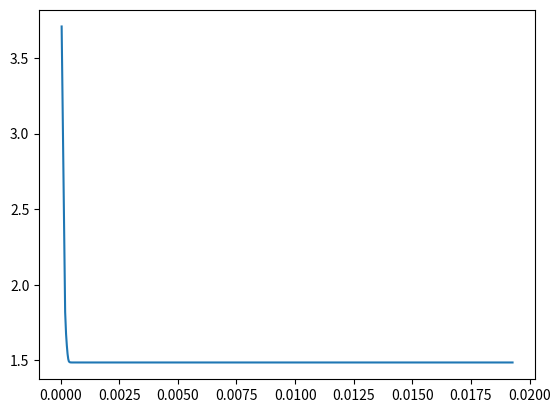
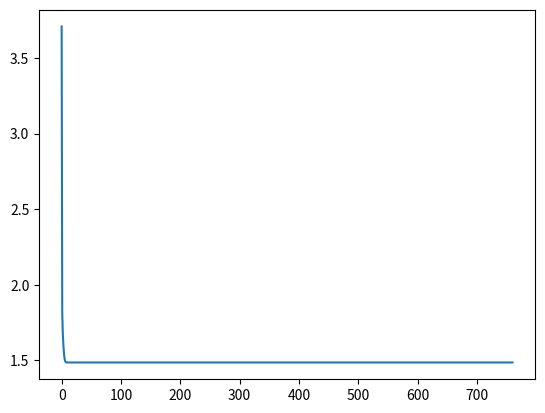

The script that saved these images, in order:
'''
HW 14-4: Example for majorization minimization method
'''
import numpy as np
import matplotlib.pyplot as plt
import time
from numpy.linalg import inv

class majMin:
    def __init__(self, A=None, b=None, lamda=1, x0=None, seed=114514, mu=0.5, eta=1e-5):
        np.random.seed(seed)
        self.A = A if A else np.random.randn(3, 3)
        self.b = b if b else np.random.randn(3)
        self.lamda = lamda
        self.x = x0 if x0 else np.random.randn(3)
        self.mu = mu
        self.fs = []
        self.ts = []
        self.eta2 = eta ** 2

    def f(self, x):
        q = self.A @ x - self.b
        return np.dot(q, q) / 2 + self.lamda * np.sum(np.abs(x))

    def df(self, x):
        w = self.A.transpose() @ (self.A @ x - self.b)
        for i in range(w.shape[0]):
            if x[i] == 0:
                if abs(w[i]) <= self.lamda:
                    w[i] = 0
                elif w[i] > self.lamda:
                    w[i] = w[i] - self.lamda
                elif w[i] < -self.lamda:
                    w[i] = w[i] + self.lamda
            else:
                w[i] += np.sign(x[i])
        return w

    def df2(self, x):
        return self.A.transpose() @ (self.A @ x - self.b) + self.lamda * (1 /np.abs(self.x)) * x

    def _step(self, method=1):
        f = self.f(self.x)
        print(f)
        self.fs.append(f)
        self.ts.append(time.time() - self.t0)
        if method == 1:
            alpha = 1
            w = self.A.transpose() @ (self.A @ self.x - self.b)
            while True:
                x = np.zeros_like(self.x)
                for i in range(self.x.shape[0]):
                    xpos = self.x[i] - alpha * w[i] - alpha * self.lamda
                    xneg = self.x[i] - alpha * w[i] + alpha * self.lamda
                    if xpos > 0:
                        x[i] = xpos
                    elif xneg < 0:
                        x[i] = xneg
                    else:
                        x[i] = 0
                if self.f(x) < self.f(self.x):
                    break
                alpha *= self.mu
                #if alpha < 1e-15:
                    #return False
            g = self.df(x)
            if np.dot(g, g) < self.eta2:
                self.x = x
                return False
            self.x = x 
        if method == 2:
            x = inv(self.A.transpose() @ self.A + self.lamda * np.diag(1 / np.abs(self.x))) @ (self.A.transpose() @ self.b)
            g = self.df(x)
            if np.dot(g, g) < self.eta2:
                self.x = x
                return False
            self.x = x
        return True
    
    def opt(self, method=1):
        flag = True
        self.t0 = time.time()
        while flag: 
            flag = self._step(method)
        self.L = len(self.fs)
    
    def plot_fi(self):
        plt.figure()
        plt.plot(range(self.L), np.array(self.fs))
        plt.show()

    def plot_ft(self):
        plt.figure()
        plt.plot(self.ts, np.array(self.fs))
        plt.show()

def test():
    opt = majMin()
    print(opt.A, opt.b)
    opt.opt(method=2)
    print(opt.x)
    print(opt.ts[-1])
    print(opt.L)
    opt.plot_ft()
    opt.plot_fi()

if __name__ == "__main__":
    test()